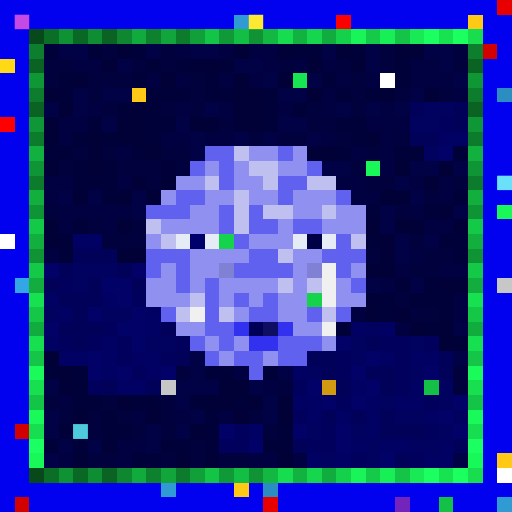
t = 0.00 s
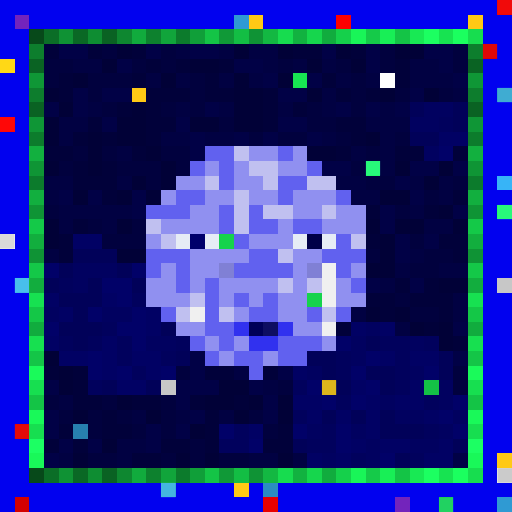
t = 0.34 s
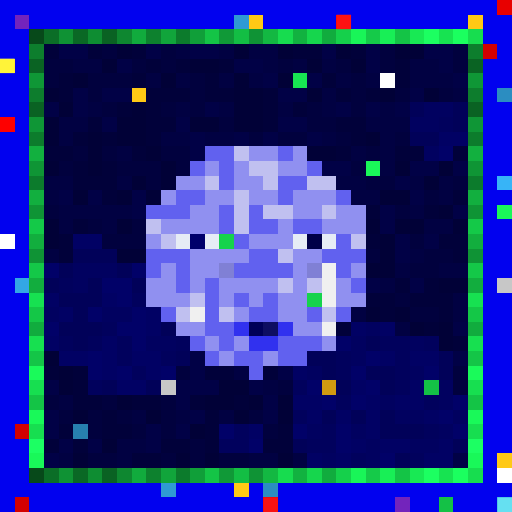
t = 0.69 s
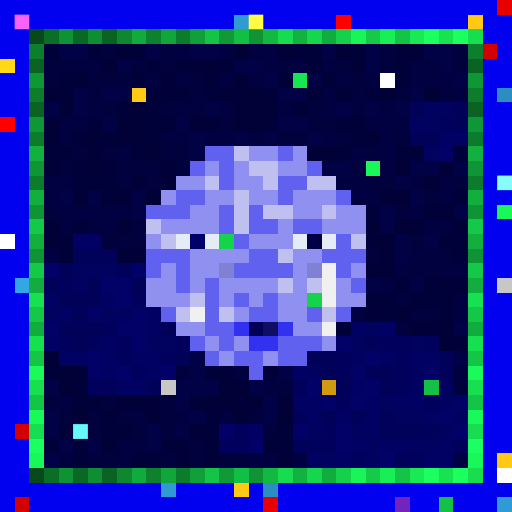
t = 1.03 s
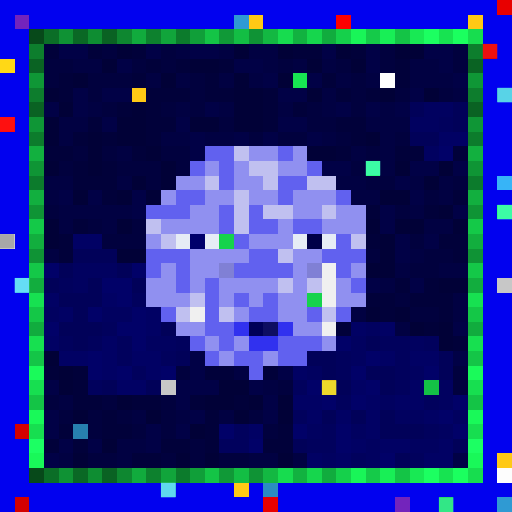
t = 1.37 s
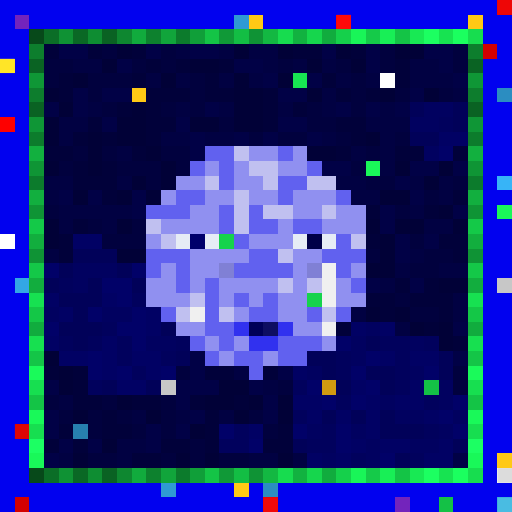
t = 1.72 s

The animated SVG that drew these frames (rendered in a browser with its animation timeline set to each time). Animation: 1 CSS @keyframes rule; one cycle of 2.06 s, repeats indefinitely.

<svg viewBox="0 0 35 35" shape-rendering="crispEdges" xmlns="http://www.w3.org/2000/svg"><style>@keyframes pop{0%,100%{opacity:0}18%{opacity:1}36%{opacity:0}}.a00{animation:pop 1.1s linear 0.00s infinite}.a01{animation:pop 1.1s linear -0.14s infinite}.a02{animation:pop 1.1s linear -0.28s infinite}.a03{animation:pop 1.1s linear -0.41s infinite}.a04{animation:pop 1.1s linear -0.55s infinite}.a05{animation:pop 1.1s linear -0.69s infinite}.a06{animation:pop 1.1s linear -0.83s infinite}.a07{animation:pop 1.1s linear -0.96s infinite}</style><rect width="35" height="35" fill="#0101ef"/><path fill="#e80000" d="M34 0h1v1H34zM18 34h1v1H18z"/><path fill="#7324bc" d="M1 1h1v1H1zM27 34h1v1H27z"/><path fill="#2f9ad3" d="M16 1h1v1H16zM11 33h1v1H11zM34 34h1v1H34z"/><path fill="#ffc915" d="M17 1h1v1H17zM32 1h1v1H32zM9 6h1v1H9zM34 31h1v1H34zM16 33h1v1H16z"/><path fill="#fe0000" d="M23 1h1v1H23zM0 8h1v1H0z"/><path fill="#07491a" d="M2 2h1v1H2zM2 32h1v1H2z"/><path fill="#0b6e27" d="M3 2h1v1H3zM3 32h1v1H3z"/><path fill="#0f9234" d="M4 2h1v1H4zM4 32h1v1H4z"/><path fill="#0a6825" d="M5 2h1v1H5zM5 32h1v1H5z"/><path fill="#0e8d32" d="M6 2h1v1H6zM6 32h1v1H6z"/><path fill="#0a6223" d="M7 2h1v1H7zM2 7h1v1H2zM32 7h1v1H32zM7 32h1v1H7z"/><path fill="#0e8730" d="M8 2h1v1H8zM8 32h1v1H8z"/><path fill="#11ab3d" d="M9 2h1v1H9zM9 32h1v1H9z"/><path fill="#0d812e" d="M10 2h1v1H10zM10 32h1v1H10z"/><path fill="#11a53b" d="M11 2h1v1H11zM11 32h1v1H11z"/><path fill="#0c7b2c" d="M12 2h1v1H12zM2 12h1v1H2zM32 12h1v1H32zM12 32h1v1H12z"/><path fill="#109f39" d="M13 2h1v1H13zM13 32h1v1H13z"/><path fill="#14c446" d="M14 2h1v1H14zM27 2h1v1H27zM2 27h1v1H2zM32 27h1v1H32zM14 32h1v1H14zM27 32h1v1H27z"/><path fill="#109937" d="M15 2h1v1H15zM15 32h1v1H15z"/><path fill="#13be44" d="M16 2h1v1H16zM16 32h1v1H16z"/><path fill="#0f9335" d="M17 2h1v1H17zM2 17h1v1H2zM32 17h1v1H32zM17 32h1v1H17z"/><path fill="#13b842" d="M18 2h1v1H18zM18 32h1v1H18z"/><path fill="#17dc4f" d="M19 2h1v1H19zM19 32h1v1H19z"/><path fill="#12b240" d="M20 2h1v1H20zM20 32h1v1H20z"/><path fill="#16d64d" d="M21 2h1v1H21zM21 32h1v1H21z"/><path fill="#11ac3e" d="M22 2h1v1H22zM2 22h1v1H2zM32 22h1v1H32zM22 32h1v1H22z"/><path fill="#15d04b" d="M23 2h1v1H23zM23 32h1v1H23z"/><path fill="#19f558" d="M24 2h1v1H24zM24 32h1v1H24z"/><path fill="#15ca49" d="M25 2h1v1H25zM25 32h1v1H25z"/><path fill="#18ef56" d="M26 2h1v1H26zM26 32h1v1H26z"/><path fill="#18e954" d="M28 2h1v1H28zM28 32h1v1H28z"/><path fill="#1cff61" d="M29 2h1v1H29zM29 32h1v1H29z"/><path fill="#17e351" d="M30 2h1v1H30zM30 32h1v1H30z"/><path fill="#1bff5f" d="M31 2h1v1H31zM31 32h1v1H31z"/><path fill="#17dd4f" d="M32 2h1v1H32zM32 32h1v1H32z"/><path fill="#0d7e2d" d="M2 3h1v1H2zM32 3h1v1H32z"/><path fill="#01013a" d="M3 3h1v1H3zM6 3h1v1H6zM9 3h1v1H9zM20 3h2v1H20zM24 3h1v1H24zM10 4h1v1H10zM12 4h1v1H12zM15 4h1v1H15zM27 4h1v1H27zM4 5h1v1H4zM9 5h1v1H9zM14 5h1v1H14zM22 5h1v1H22zM27 5h1v1H27zM4 6h1v1H4zM10 6h3v1H10zM14 6h2v1H14zM18 6h1v1H18zM23 6h1v1H23zM25 6h1v1H25zM8 7h1v1H8zM10 7h1v1H10zM18 7h1v1H18zM20 7h1v1H20zM6 8h1v1H6zM10 8h2v1H10zM18 8h1v1H18zM23 8h2v1H23zM5 9h1v1H5zM7 9h1v1H7zM10 9h1v1H10zM24 9h1v1H24zM3 10h2v1H3zM9 10h1v1H9zM23 10h1v1H23zM27 10h2v1H27zM31 10h1v1H31zM5 11h1v1H5zM7 11h1v1H7zM5 12h3v1H5zM7 13h1v1H7zM31 13h1v1H31zM25 14h1v1H25zM29 14h1v1H29zM5 15h1v1H5zM4 16h1v1H4zM25 16h1v1H25zM30 16h2v1H30zM4 17h1v1H4zM31 17h1v1H31zM27 19h1v1H27zM29 19h1v1H29zM25 20h2v1H25zM28 20h3v1H28zM26 21h1v1H26zM30 21h1v1H30zM23 22h1v1H23zM29 22h1v1H29zM31 23h1v1H31zM3 25h1v1H3zM5 25h1v1H5zM14 25h2v1H14zM18 25h1v1H18zM5 26h1v1H5zM5 27h2v1H5zM9 27h2v1H9zM13 27h1v1H13zM16 27h1v1H16zM7 28h1v1H7zM14 28h1v1H14zM4 29h1v1H4zM7 29h2v1H7zM14 29h1v1H14zM19 29h1v1H19zM3 30h1v1H3zM5 30h1v1H5zM11 30h2v1H11zM14 30h1v1H14zM18 30h2v1H18zM9 31h2v1H9z"/><path fill="#010146" d="M4 3h2v1H4zM10 3h1v1H10zM13 3h2v1H13zM22 3h1v1H22zM25 3h1v1H25zM29 3h2v1H29zM8 4h1v1H8zM16 4h2v1H16zM25 4h1v1H25zM30 4h1v1H30zM18 5h1v1H18zM21 5h1v1H21zM31 5h1v1H31zM5 6h1v1H5zM7 6h2v1H7zM19 6h2v1H19zM28 6h1v1H28zM3 7h1v1H3zM5 7h1v1H5zM14 7h1v1H14zM23 7h1v1H23zM25 7h1v1H25zM27 7h1v1H27zM7 8h1v1H7zM12 8h1v1H12zM19 8h2v1H19zM13 9h1v1H13zM16 9h1v1H16zM18 9h1v1H18zM21 9h1v1H21zM13 10h1v1H13zM22 11h2v1H22zM28 11h2v1H28zM31 11h1v1H31zM27 12h1v1H27zM4 13h1v1H4zM6 13h1v1H6zM9 13h1v1H9zM28 13h1v1H28zM9 14h1v1H9zM26 14h1v1H26zM31 14h1v1H31zM26 15h1v1H26zM27 16h1v1H27zM29 16h1v1H29zM27 17h1v1H27zM25 19h1v1H25zM28 19h1v1H28zM31 22h1v1H31zM13 24h1v1H13zM31 24h1v1H31zM13 25h1v1H13zM19 25h1v1H19zM3 26h1v1H3zM12 26h3v1H12zM17 26h1v1H17zM12 27h1v1H12zM18 27h1v1H18zM3 28h1v1H3zM13 28h1v1H13zM18 28h1v1H18zM3 29h1v1H3zM10 29h1v1H10zM12 29h1v1H12zM4 30h1v1H4zM6 30h1v1H6zM10 30h1v1H10zM3 31h1v1H3zM31 31h1v1H31z"/><path fill="#01013e" d="M7 3h1v1H7zM11 3h1v1H11zM26 3h1v1H26zM31 3h1v1H31zM3 4h2v1H3zM9 4h1v1H9zM11 4h1v1H11zM19 4h1v1H19zM23 4h1v1H23zM26 4h1v1H26zM31 4h1v1H31zM3 5h1v1H3zM6 5h3v1H6zM13 5h1v1H13zM24 5h1v1H24zM6 6h1v1H6zM13 6h1v1H13zM24 6h1v1H24zM27 6h1v1H27zM30 6h1v1H30zM7 7h1v1H7zM11 7h1v1H11zM13 7h1v1H13zM21 7h1v1H21zM24 7h1v1H24zM15 8h1v1H15zM21 8h2v1H21zM17 9h1v1H17zM19 9h2v1H19zM23 9h1v1H23zM27 9h1v1H27zM5 10h1v1H5zM7 10h1v1H7zM11 10h2v1H11zM25 10h1v1H25zM4 11h1v1H4zM8 11h3v1H8zM12 11h1v1H12zM24 11h1v1H24zM10 12h1v1H10zM25 12h2v1H25zM31 12h1v1H31zM29 13h1v1H29zM3 14h1v1H3zM27 14h1v1H27zM6 15h1v1H6zM9 15h1v1H9zM7 16h3v1H7zM28 16h1v1H28zM25 17h1v1H25zM29 17h2v1H29zM28 18h2v1H28zM27 20h1v1H27zM28 21h2v1H28zM12 25h1v1H12zM31 25h1v1H31zM19 26h1v1H19zM31 26h1v1H31zM3 27h1v1H3zM7 27h1v1H7zM11 27h1v1H11zM4 28h1v1H4zM6 28h1v1H6zM8 28h1v1H8zM11 28h1v1H11zM17 28h1v1H17zM6 29h1v1H6zM9 29h1v1H9zM11 29h1v1H11zM18 29h1v1H18zM13 30h1v1H13zM6 31h2v1H6zM11 31h1v1H11zM13 31h1v1H13zM15 31h2v1H15z"/><path fill="#010137" d="M8 3h1v1H8zM16 3h1v1H16zM19 3h1v1H19zM23 3h1v1H23zM27 3h2v1H27zM7 4h1v1H7zM13 4h2v1H13zM21 4h1v1H21zM24 4h1v1H24zM5 5h1v1H5zM11 5h1v1H11zM16 5h1v1H16zM19 5h1v1H19zM3 6h1v1H3zM16 6h2v1H16zM21 6h1v1H21zM26 6h1v1H26zM29 6h1v1H29zM4 7h1v1H4zM9 7h1v1H9zM16 7h2v1H16zM3 8h1v1H3zM8 8h2v1H8zM13 8h2v1H13zM16 8h2v1H16zM3 9h1v1H3zM6 9h1v1H6zM8 9h2v1H8zM25 9h1v1H25zM6 10h1v1H6zM10 10h1v1H10zM21 10h2v1H21zM3 11h1v1H3zM6 11h1v1H6zM11 11h1v1H11zM27 11h1v1H27zM30 11h1v1H30zM9 12h1v1H9zM11 12h1v1H11zM29 12h1v1H29zM5 13h1v1H5zM8 13h1v1H8zM10 13h1v1H10zM26 13h2v1H26zM30 14h1v1H30zM3 15h1v1H3zM8 15h1v1H8zM25 15h1v1H25zM27 15h2v1H27zM31 15h1v1H31zM3 16h1v1H3zM26 16h1v1H26zM8 17h2v1H8zM26 17h1v1H26zM25 18h2v1H25zM30 19h2v1H30zM25 21h1v1H25zM27 21h1v1H27zM28 22h1v1H28zM30 22h1v1H30zM30 23h1v1H30zM3 24h1v1H3zM4 25h1v1H4zM4 26h1v1H4zM15 26h2v1H15zM8 27h1v1H8zM14 27h2v1H14zM17 27h1v1H17zM19 27h1v1H19zM5 28h1v1H5zM10 28h1v1H10zM16 28h1v1H16zM19 28h1v1H19zM13 29h1v1H13zM7 30h1v1H7zM5 31h1v1H5zM12 31h1v1H12zM14 31h1v1H14zM19 31h1v1H19z"/><path fill="#010142" d="M12 3h1v1H12zM15 3h1v1H15zM17 3h2v1H17zM5 4h2v1H5zM18 4h1v1H18zM20 4h1v1H20zM22 4h1v1H22zM28 4h2v1H28zM10 5h1v1H10zM12 5h1v1H12zM15 5h1v1H15zM17 5h1v1H17zM23 5h1v1H23zM25 5h1v1H25zM28 5h3v1H28zM22 6h1v1H22zM31 6h1v1H31zM6 7h1v1H6zM12 7h1v1H12zM15 7h1v1H15zM19 7h1v1H19zM22 7h1v1H22zM26 7h1v1H26zM4 8h2v1H4zM25 8h3v1H25zM4 9h1v1H4zM11 9h2v1H11zM14 9h2v1H14zM22 9h1v1H22zM26 9h1v1H26zM8 10h1v1H8zM24 10h1v1H24zM26 10h1v1H26zM26 11h1v1H26zM3 12h2v1H3zM8 12h1v1H8zM23 12h2v1H23zM28 12h1v1H28zM30 12h1v1H30zM3 13h1v1H3zM24 13h2v1H24zM30 13h1v1H30zM4 14h5v1H4zM28 14h1v1H28zM4 15h1v1H4zM7 15h1v1H7zM29 15h2v1H29zM3 17h1v1H3zM28 17h1v1H28zM27 18h1v1H27zM30 18h2v1H30zM26 19h1v1H26zM31 20h1v1H31zM24 21h1v1H24zM31 21h1v1H31zM27 22h1v1H27zM16 25h1v1H16zM18 26h1v1H18zM4 27h1v1H4zM9 28h1v1H9zM12 28h1v1H12zM15 28h1v1H15zM8 30h2v1H8zM4 31h1v1H4zM8 31h1v1H8zM17 31h2v1H17zM20 31h1v1H20z"/><path fill="#d30000" d="M33 3h1v1H33zM1 29h1v1H1zM1 34h1v1H1z"/><path fill="#ffd816" d="M0 4h1v1H0z"/><path fill="#0a6323" d="M2 4h1v1H2zM32 4h1v1H32z"/><path fill="#0f9736" d="M2 5h1v1H2zM32 5h1v1H32z"/><path fill="#18e552" d="M20 5h1v1H20z"/><path fill="#ffffff" d="M26 5h1v1H26zM0 16h1v1H0zM34 32h1v1H34z"/><path fill="#0d7d2d" d="M2 6h1v1H2zM32 6h1v1H32z"/><path fill="#2b8dc1" d="M34 6h1v1H34zM18 33h1v1H18z"/><path fill="#010159" d="M28 7h1v1H28zM31 7h1v1H31zM31 8h1v1H31zM28 9h2v1H28zM5 17h3v1H5zM4 18h1v1H4zM8 18h1v1H8zM3 19h1v1H3zM6 19h1v1H6zM9 19h1v1H9zM4 20h3v1H4zM5 21h1v1H5zM4 22h3v1H4zM11 22h1v1H11zM5 23h1v1H5zM25 23h1v1H25zM12 24h1v1H12zM21 24h2v1H21zM30 24h1v1H30zM22 25h1v1H22zM25 25h2v1H25zM30 25h1v1H30zM7 26h1v1H7zM10 26h1v1H10zM23 26h1v1H23zM26 26h1v1H26zM22 28h1v1H22zM24 28h1v1H24zM26 28h1v1H26zM26 29h3v1H26zM20 30h1v1H20zM31 30h1v1H31zM27 31h1v1H27z"/><path fill="#010160" d="M29 7h2v1H29zM28 8h2v1H28zM29 10h1v1H29zM5 18h3v1H5zM5 19h1v1H5zM3 21h1v1H3zM7 21h2v1H7zM25 22h1v1H25zM10 23h2v1H10zM24 23h1v1H24zM28 23h1v1H28zM24 24h1v1H24zM21 25h1v1H21zM28 25h1v1H28zM30 26h1v1H30zM26 27h1v1H26zM30 27h1v1H30zM27 28h2v1H27zM31 28h1v1H31zM21 29h1v1H21zM24 29h1v1H24zM30 29h1v1H30zM25 30h1v1H25zM28 30h2v1H28zM22 31h1v1H22zM25 31h1v1H25z"/><path fill="#0f9636" d="M2 8h1v1H2zM32 8h1v1H32z"/><path fill="#01015d" d="M30 8h1v1H30zM4 19h1v1H4zM9 20h1v1H9zM7 22h1v1H7zM4 23h1v1H4zM6 23h1v1H6zM8 23h1v1H8zM12 23h1v1H12zM26 23h2v1H26zM29 23h1v1H29zM8 24h1v1H8zM11 24h1v1H11zM23 24h1v1H23zM27 24h1v1H27zM9 25h1v1H9zM23 25h1v1H23zM27 25h1v1H27zM6 26h1v1H6zM20 26h1v1H20zM27 26h1v1H27zM23 27h1v1H23zM29 27h1v1H29zM20 28h1v1H20zM16 29h1v1H16zM22 29h1v1H22zM29 29h1v1H29zM15 30h2v1H15zM21 30h2v1H21zM24 31h1v1H24zM28 31h1v1H28z"/><path fill="#0c7c2c" d="M2 9h1v1H2zM32 9h1v1H32z"/><path fill="#010164" d="M30 9h2v1H30zM5 16h2v1H5zM3 20h1v1H3zM7 20h1v1H7zM4 21h1v1H4zM10 21h1v1H10zM10 22h1v1H10zM24 22h1v1H24zM26 22h1v1H26zM3 23h1v1H3zM7 23h1v1H7zM4 24h2v1H4zM7 24h1v1H7zM9 24h2v1H9zM26 24h1v1H26zM28 24h2v1H28zM7 25h1v1H7zM10 25h1v1H10zM20 25h1v1H20zM8 26h2v1H8zM24 26h1v1H24zM28 26h1v1H28zM20 27h2v1H20zM25 27h1v1H25zM27 27h2v1H27zM21 28h1v1H21zM23 28h1v1H23zM25 28h1v1H25zM29 28h1v1H29zM17 29h1v1H17zM25 29h1v1H25zM24 30h1v1H24zM26 30h2v1H26zM30 30h1v1H30zM21 31h1v1H21zM23 31h1v1H23zM29 31h2v1H29z"/><path fill="#12b03f" d="M2 10h1v1H2zM32 10h1v1H32z"/><path fill="#6161ef" d="M14 10h2v1H14zM19 10h1v1H19zM13 11h1v1H13zM15 11h1v1H15zM21 11h1v1H21zM15 12h1v1H15zM19 12h2v1H19zM12 13h2v1H12zM19 13h1v1H19zM23 13h1v1H23zM10 14h3v1H10zM15 14h1v1H15zM17 14h1v1H17zM15 15h1v1H15zM17 15h2v1H17zM20 15h2v1H20zM16 16h1v1H16zM23 16h1v1H23zM10 17h3v1H10zM17 17h2v1H17zM22 17h3v1H22zM10 18h1v1H10zM12 18h1v1H12zM16 18h4v1H16zM23 18h1v1H23zM12 19h1v1H12zM14 19h1v1H14zM24 19h1v1H24zM14 20h1v1H14zM16 20h1v1H16zM18 20h1v1H18zM11 21h1v1H11zM14 21h1v1H14zM17 21h2v1H17zM21 21h1v1H21zM23 21h1v1H23zM14 22h2v1H14zM13 23h1v1H13zM15 23h1v1H15zM19 23h3v1H19zM14 24h1v1H14zM16 24h2v1H16zM19 24h2v1H19zM17 25h1v1H17z"/><path fill="#c0c0f0" d="M16 10h1v1H16zM17 11h2v1H17zM14 12h1v1H14zM18 12h1v1H18zM21 12h2v1H21zM16 13h1v1H16zM16 14h1v1H16zM18 14h2v1H18zM22 14h1v1H22zM10 15h1v1H10zM16 15h1v1H16zM11 16h1v1H11zM24 16h1v1H24zM19 17h1v1H19zM19 19h1v1H19zM21 19h1v1H21zM13 20h1v1H13zM12 21h1v1H12zM15 21h1v1H15zM22 21h1v1H22z"/><path fill="#9090f0" d="M17 10h2v1H17zM20 10h1v1H20zM14 11h1v1H14zM16 11h1v1H16zM19 11h2v1H19zM12 12h2v1H12zM16 12h2v1H16zM11 13h1v1H11zM14 13h2v1H14zM17 13h2v1H17zM20 13h3v1H20zM13 14h2v1H13zM20 14h2v1H20zM23 14h2v1H23zM11 15h4v1H11zM19 15h1v1H19zM22 15h3v1H22zM10 16h1v1H10zM17 16h3v1H17zM13 17h4v1H13zM20 17h2v1H20zM11 18h1v1H11zM13 18h2v1H13zM20 18h1v1H20zM24 18h1v1H24zM10 19h2v1H10zM13 19h1v1H13zM15 19h4v1H15zM20 19h1v1H20zM23 19h1v1H23zM10 20h3v1H10zM15 20h1v1H15zM17 20h1v1H17zM19 20h2v1H19zM23 20h2v1H23zM16 21h1v1H16zM19 21h2v1H19zM12 22h2v1H12zM20 22h2v1H20zM14 23h1v1H14zM16 23h1v1H16zM22 23h1v1H22zM15 24h1v1H15zM18 24h1v1H18z"/><path fill="#010168" d="M30 10h1v1H30zM3 18h1v1H3zM9 18h1v1H9zM7 19h2v1H7zM8 20h1v1H8zM6 21h1v1H6zM9 21h1v1H9zM3 22h1v1H3zM8 22h2v1H8zM9 23h1v1H9zM23 23h1v1H23zM6 24h1v1H6zM25 24h1v1H25zM6 25h1v1H6zM8 25h1v1H8zM11 25h1v1H11zM24 25h1v1H24zM29 25h1v1H29zM21 26h1v1H21zM25 26h1v1H25zM22 27h1v1H22zM24 27h1v1H24zM31 27h1v1H31zM30 28h1v1H30zM15 29h1v1H15zM20 29h1v1H20zM23 29h1v1H23zM31 29h1v1H31zM17 30h1v1H17zM23 30h1v1H23zM26 31h1v1H26z"/><path fill="#0f9535" d="M2 11h1v1H2zM32 11h1v1H32z"/><path fill="#1af759" d="M25 11h1v1H25zM34 14h1v1H34z"/><path fill="#37b4f7" d="M34 12h1v1H34z"/><path fill="#12af3f" d="M2 13h1v1H2zM32 13h1v1H32z"/><path fill="#0f9435" d="M2 14h1v1H2zM32 14h1v1H32z"/><path fill="#14c948" d="M2 15h1v1H2zM32 15h1v1H32z"/><path fill="#12ae3e" d="M2 16h1v1H2zM32 16h1v1H32z"/><path fill="#e6ecf5" d="M12 16h1v1H12zM14 16h1v1H14zM20 16h1v1H20zM22 16h1v1H22z"/><path fill="#00006b" d="M13 16h1v1H13z"/><path fill="#16d34c" d="M15 16h1v1H15zM21 20h1v1H21z"/><path fill="#000047" d="M21 16h1v1H21z"/><path fill="#14c848" d="M2 18h1v1H2zM32 18h1v1H32z"/><path fill="#8080d5" d="M15 18h1v1H15zM21 18h1v1H21z"/><path fill="#f0f0f0" d="M22 18h1v1H22zM22 19h1v1H22zM22 20h1v1H22zM13 21h1v1H13zM22 22h1v1H22z"/><path fill="#33a7e5" d="M1 19h1v1H1z"/><path fill="#12ad3e" d="M2 19h1v1H2zM32 19h1v1H32z"/><path fill="#c7c7c7" d="M34 19h1v1H34zM11 26h1v1H11z"/><path fill="#17e151" d="M2 20h1v1H2zM32 20h1v1H32z"/><path fill="#14c747" d="M2 21h1v1H2zM32 21h1v1H32z"/><path fill="#3131ef" d="M16 22h1v1H16zM19 22h1v1H19zM17 23h2v1H17z"/><path fill="#000057" d="M17 22h1v1H17z"/><path fill="#0e0e62" d="M18 22h1v1H18z"/><path fill="#17e050" d="M2 23h1v1H2zM32 23h1v1H32z"/><path fill="#14c547" d="M2 24h1v1H2zM32 24h1v1H32z"/><path fill="#1afa5a" d="M2 25h1v1H2zM32 25h1v1H32z"/><path fill="#17df50" d="M2 26h1v1H2zM32 26h1v1H32z"/><path fill="#d19a10" d="M22 26h1v1H22z"/><path fill="#14c146" d="M29 26h1v1H29zM30 34h1v1H30z"/><path fill="#19f959" d="M2 28h1v1H2zM32 28h1v1H32z"/><path fill="#17de50" d="M2 29h1v1H2zM32 29h1v1H32z"/><path fill="#2780af" d="M5 29h1v1H5z"/><path fill="#1cff63" d="M2 30h1v1H2zM32 30h1v1H32z"/><path fill="#19f859" d="M2 31h1v1H2zM32 31h1v1H32z"/><g fill="#ff1b1b"><rect x="34" y="0" width="1" height="1" class="a06"/><rect x="23" y="1" width="1" height="1" class="a04"/><rect x="33" y="3" width="1" height="1" class="a00"/><rect x="0" y="8" width="1" height="1" class="a00"/><rect x="1" y="29" width="1" height="1" class="a06"/><rect x="18" y="34" width="1" height="1" class="a04"/></g><rect x="1" y="1" width="1" height="1" fill="#ff66ff" class="a02"/><rect x="17" y="1" width="1" height="1" fill="#ffff47" class="a02"/><rect x="0" y="4" width="1" height="1" fill="#ffff49" class="a04"/><rect x="34" y="6" width="1" height="1" fill="#75ffff" class="a00"/><g fill="#51ffd4"><rect x="25" y="11" width="1" height="1" class="a00"/><rect x="34" y="14" width="1" height="1" class="a00"/></g><rect x="34" y="12" width="1" height="1" fill="#8effff" class="a02"/><g fill="#737373"><rect x="0" y="16" width="1" height="1" class="a00"/><rect x="34" y="32" width="1" height="1" class="a06"/></g><rect x="1" y="19" width="1" height="1" fill="#85ffff" class="a00"/><rect x="22" y="26" width="1" height="1" fill="#ffff3c" class="a00"/><rect x="5" y="29" width="1" height="1" fill="#6cffff" class="a02"/><g fill="#7dffff"><rect x="11" y="33" width="1" height="1" class="a00"/><rect x="34" y="34" width="1" height="1" class="a04"/></g><rect x="30" y="34" width="1" height="1" fill="#45ffad" class="a00"/></svg>
